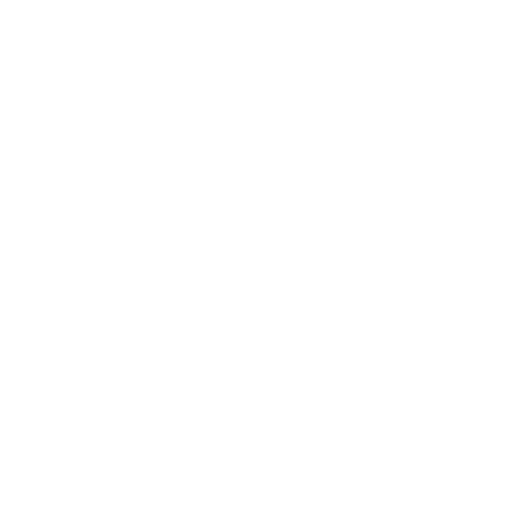
t = 0.00 s
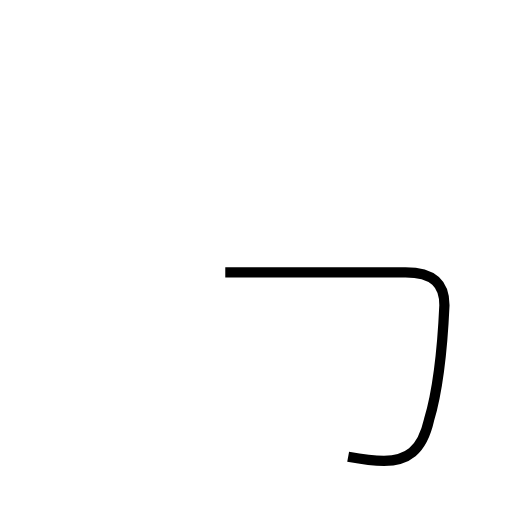
t = 1.34 s
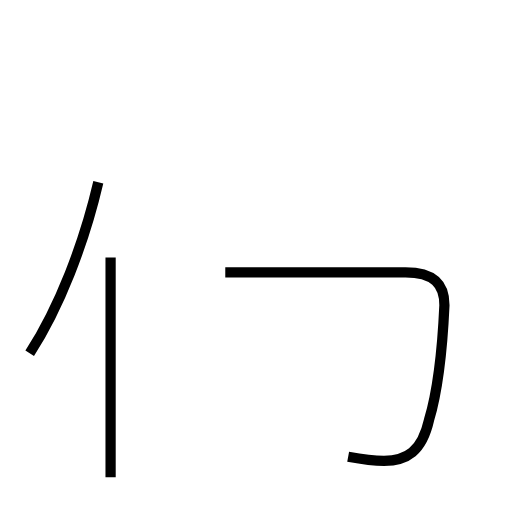
t = 2.53 s
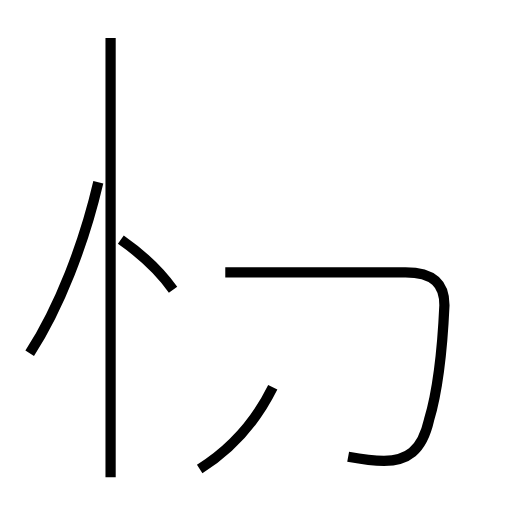
t = 3.71 s
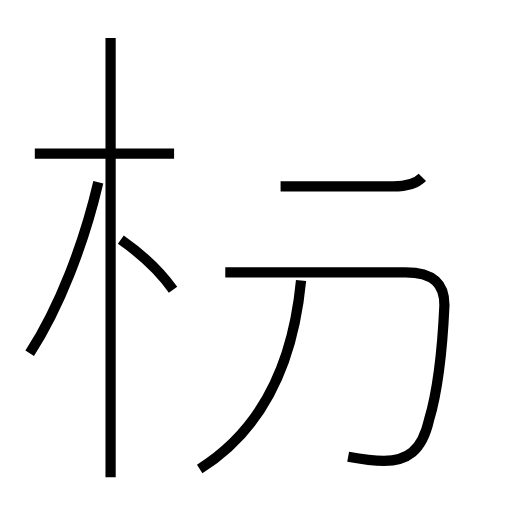
t = 4.87 s
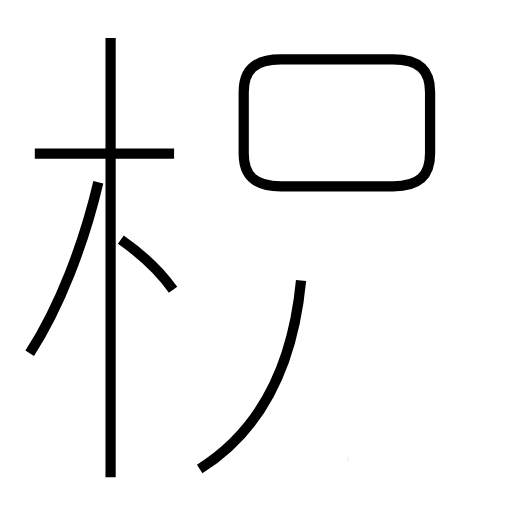
t = 6.13 s

The animated SVG that drew these frames (rendered in a browser with its animation timeline set to each time). Animation: 7 SMIL elements (animate=7); one cycle of 6.13 s.

<?xml version='1.0' encoding='utf-8'?>
<svg viewBox="0.0 -6.0 50.0 50.0" version="1.1" xmlns="http://www.w3.org/2000/svg"><rect x="-1000" y="-1000" width="2000" height="2000" stroke="white" fill="white" /><g style="fill:none;stroke:#000000;stroke-width:1"><path d="M 34.0 0.6 C 35.1 0.8 36.2 1.0 37.5 1.0 C 39.7 1.0 41.2 0.1 41.9 -3.0 C 42.8 -6.0 43.2 -9.8 43.4 -14.2 C 43.4 -16.2 42.4 -17.4 39.6 -17.4 L 22.0 -17.4 " transform="translate(0.0 38.0)" stroke-dasharray="44.74396076037448" stroke-dashoffset="44.74396076037448"><animate attributeName="stroke-dashoffset" from="44.74396076037448" to="0" dur="1.3423188228112344s" begin="0s; anim_end.end" fill="freeze" id="anim0" /></path><path d="M 2.9 -9.5 C 5.8 -14.0 8.2 -20.2 9.6 -26.2 " transform="translate(0.0 38.0)" stroke-dasharray="18.075160938144272" stroke-dashoffset="18.075160938144272"><animate attributeName="stroke-dashoffset" from="18.075160938144272" to="0" dur="0.5422548281443281s" begin="anim0.end" fill="freeze" id="anim1" /></path><path d="M 10.8 2.6 L 10.8 -40.3 " transform="translate(0.0 38.0)" stroke-dasharray="42.9" stroke-dashoffset="42.9"><animate attributeName="stroke-dashoffset" from="42.9" to="0" dur="1.287s" begin="anim1.end" fill="freeze" id="anim2" /></path><path d="M 16.9 -15.7 C 15.7 -17.4 13.8 -19.2 11.8 -20.6 " transform="translate(0.0 38.0)" stroke-dasharray="7.1047392739977955" stroke-dashoffset="7.1047392739977955"><animate attributeName="stroke-dashoffset" from="7.1047392739977955" to="0" dur="0.21314217821993386s" begin="anim2.end" fill="freeze" id="anim3" /></path><path d="M 19.5 1.8 C 25.4 -1.9 28.6 -8.2 29.4 -16.6 " transform="translate(0.0 38.0)" stroke-dasharray="21.68797747712879" stroke-dashoffset="21.68797747712879"><animate attributeName="stroke-dashoffset" from="21.68797747712879" to="0" dur="0.6506393243138636s" begin="anim3.end" fill="freeze" id="anim4" /></path><path d="M 17.0 -29.0 L 3.4 -29.0 " transform="translate(0.0 38.0)" stroke-dasharray="13.6" stroke-dashoffset="13.6"><animate attributeName="stroke-dashoffset" from="13.6" to="0" dur="0.408s" begin="anim4.end" fill="freeze" id="anim5" /></path><path d="M 27.4 -25.8 L 38.4 -25.8 C 40.9 -25.8 42.0 -26.8 42.0 -29.0 L 42.0 -35.0 C 42.0 -37.2 40.9 -38.2 38.4 -38.2 L 27.4 -38.2 C 24.9 -38.2 23.8 -37.2 23.8 -35.0 L 23.8 -29.0 C 23.8 -26.8 24.9 -25.8 27.4 -25.8 Z" transform="translate(0.0 38.0)" stroke-dasharray="56.24972877127293" stroke-dashoffset="56.24972877127293"><animate attributeName="stroke-dashoffset" from="56.24972877127293" to="0" dur="1.6874918631381877s" begin="anim5.end" fill="freeze" id="anim_end" /></path></g></svg>
